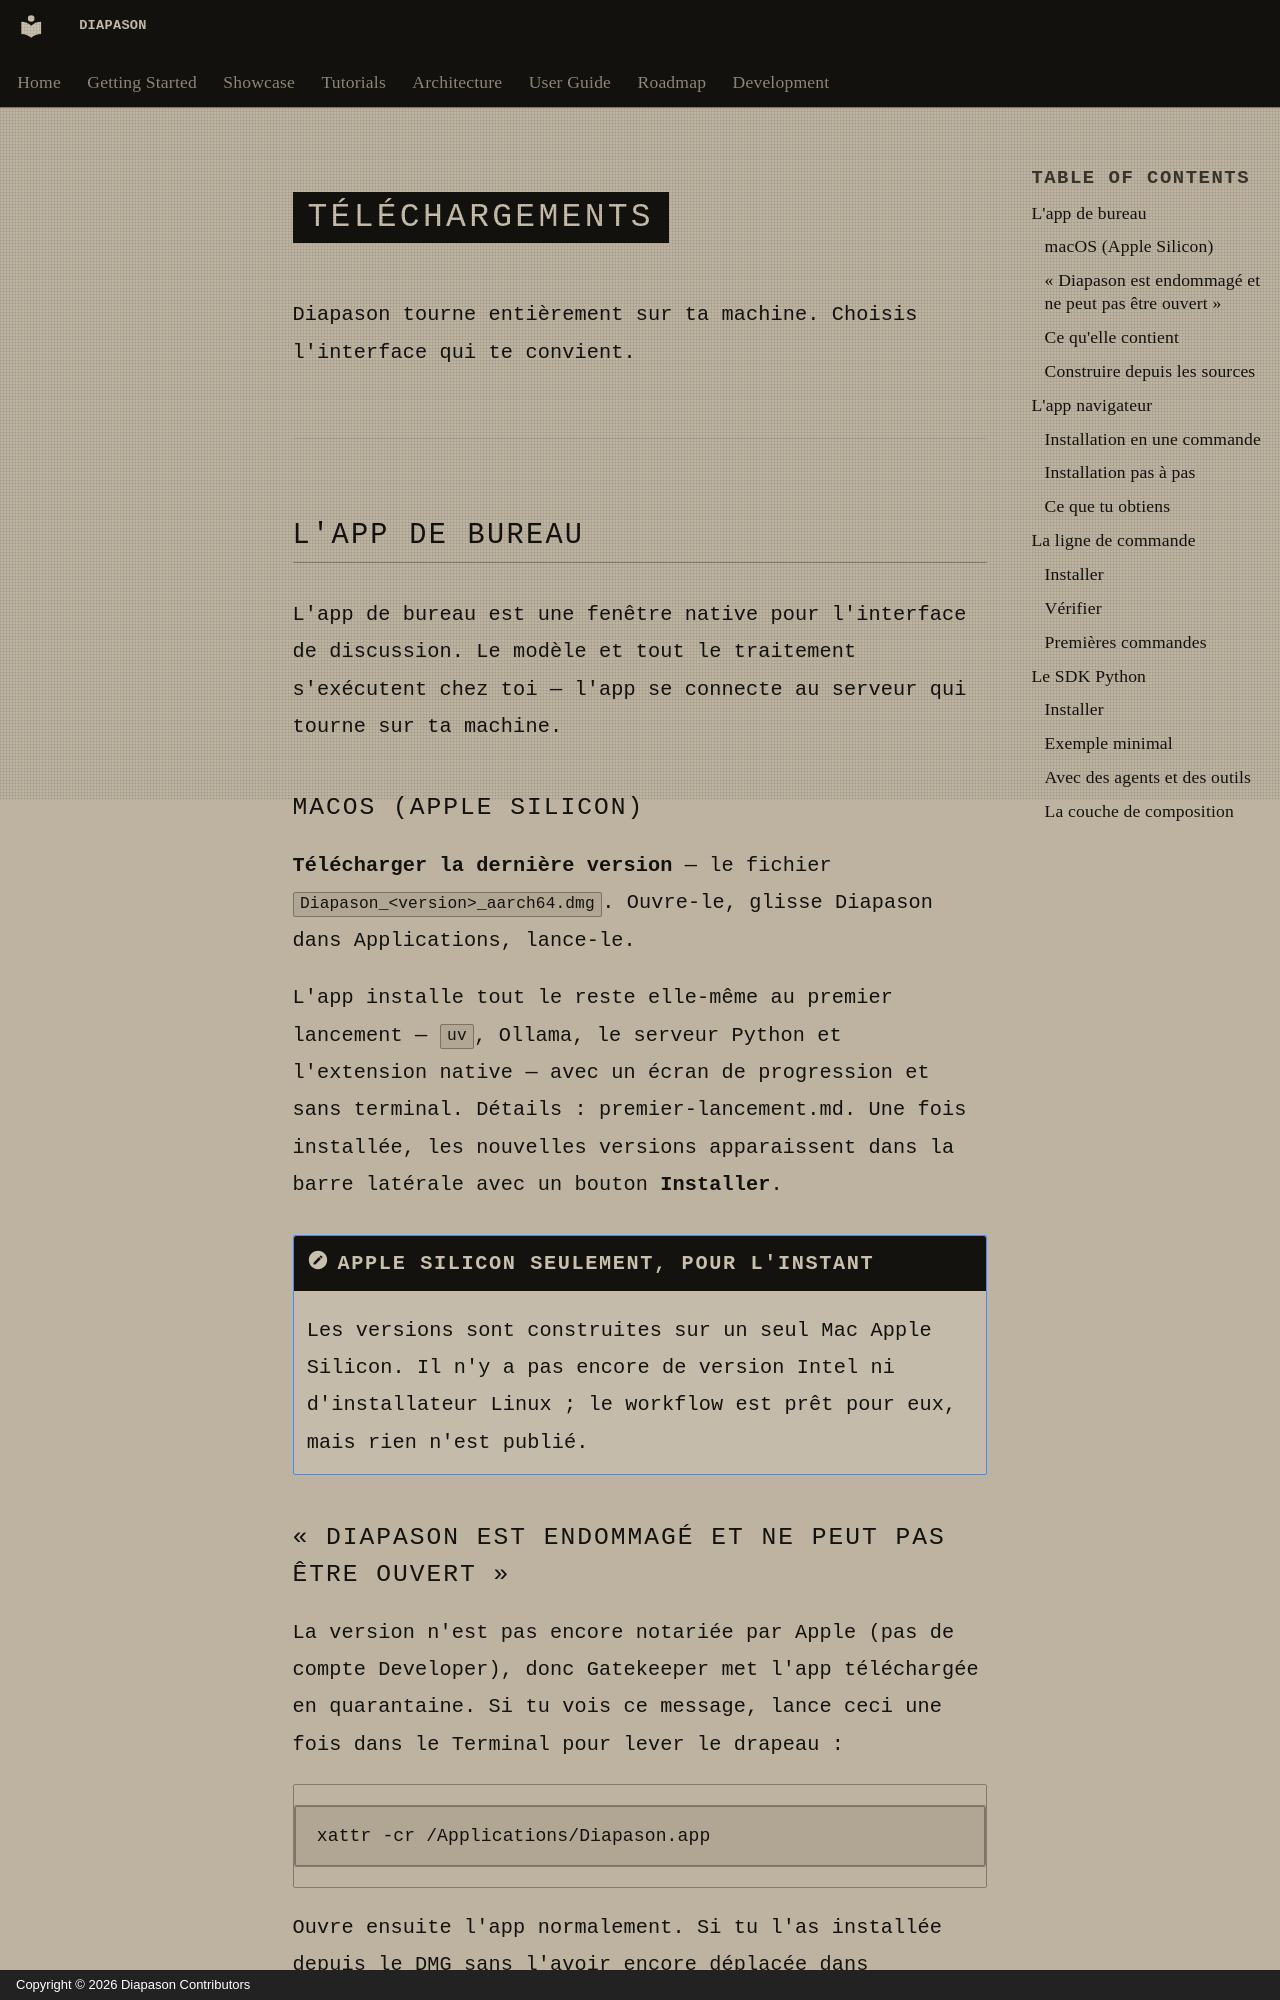

repository: carlitoetienne01-spec/Diapason · page: downloads/index.html · generator: mkdocs · copyright: Copyright © 2026 Diapason Contributors

---
title: Téléchargements
description: Télécharge l'app de bureau Diapason, l'app navigateur, la CLI ou le SDK Python
---

# Téléchargements

Diapason tourne entièrement sur ta machine. Choisis l'interface qui te convient.

---

## L'app de bureau

L'app de bureau est une fenêtre native pour l'interface de discussion. Le modèle et
tout le traitement s'exécutent chez toi — l'app se connecte au serveur qui tourne
sur ta machine.

### macOS (Apple Silicon)

**[Télécharger la dernière version](https://github.com/carlitoetienne01-spec/Diapason/releases/latest)** —
le fichier `Diapason_<version>_aarch64.dmg`. Ouvre-le, glisse Diapason dans
Applications, lance-le.

L'app installe tout le reste elle-même au premier lancement — `uv`, Ollama, le
serveur Python et l'extension native — avec un écran de progression et sans
terminal. Détails : [premier-lancement.md](premier-lancement.md). Une fois
installée, les nouvelles versions apparaissent dans la barre latérale avec un
bouton **Installer**.

!!! note "Apple Silicon seulement, pour l'instant"
    Les versions sont construites sur un seul Mac Apple Silicon. Il n'y a pas
    encore de version Intel ni d'installateur Linux ; le workflow est prêt pour
    eux, mais rien n'est publié.
